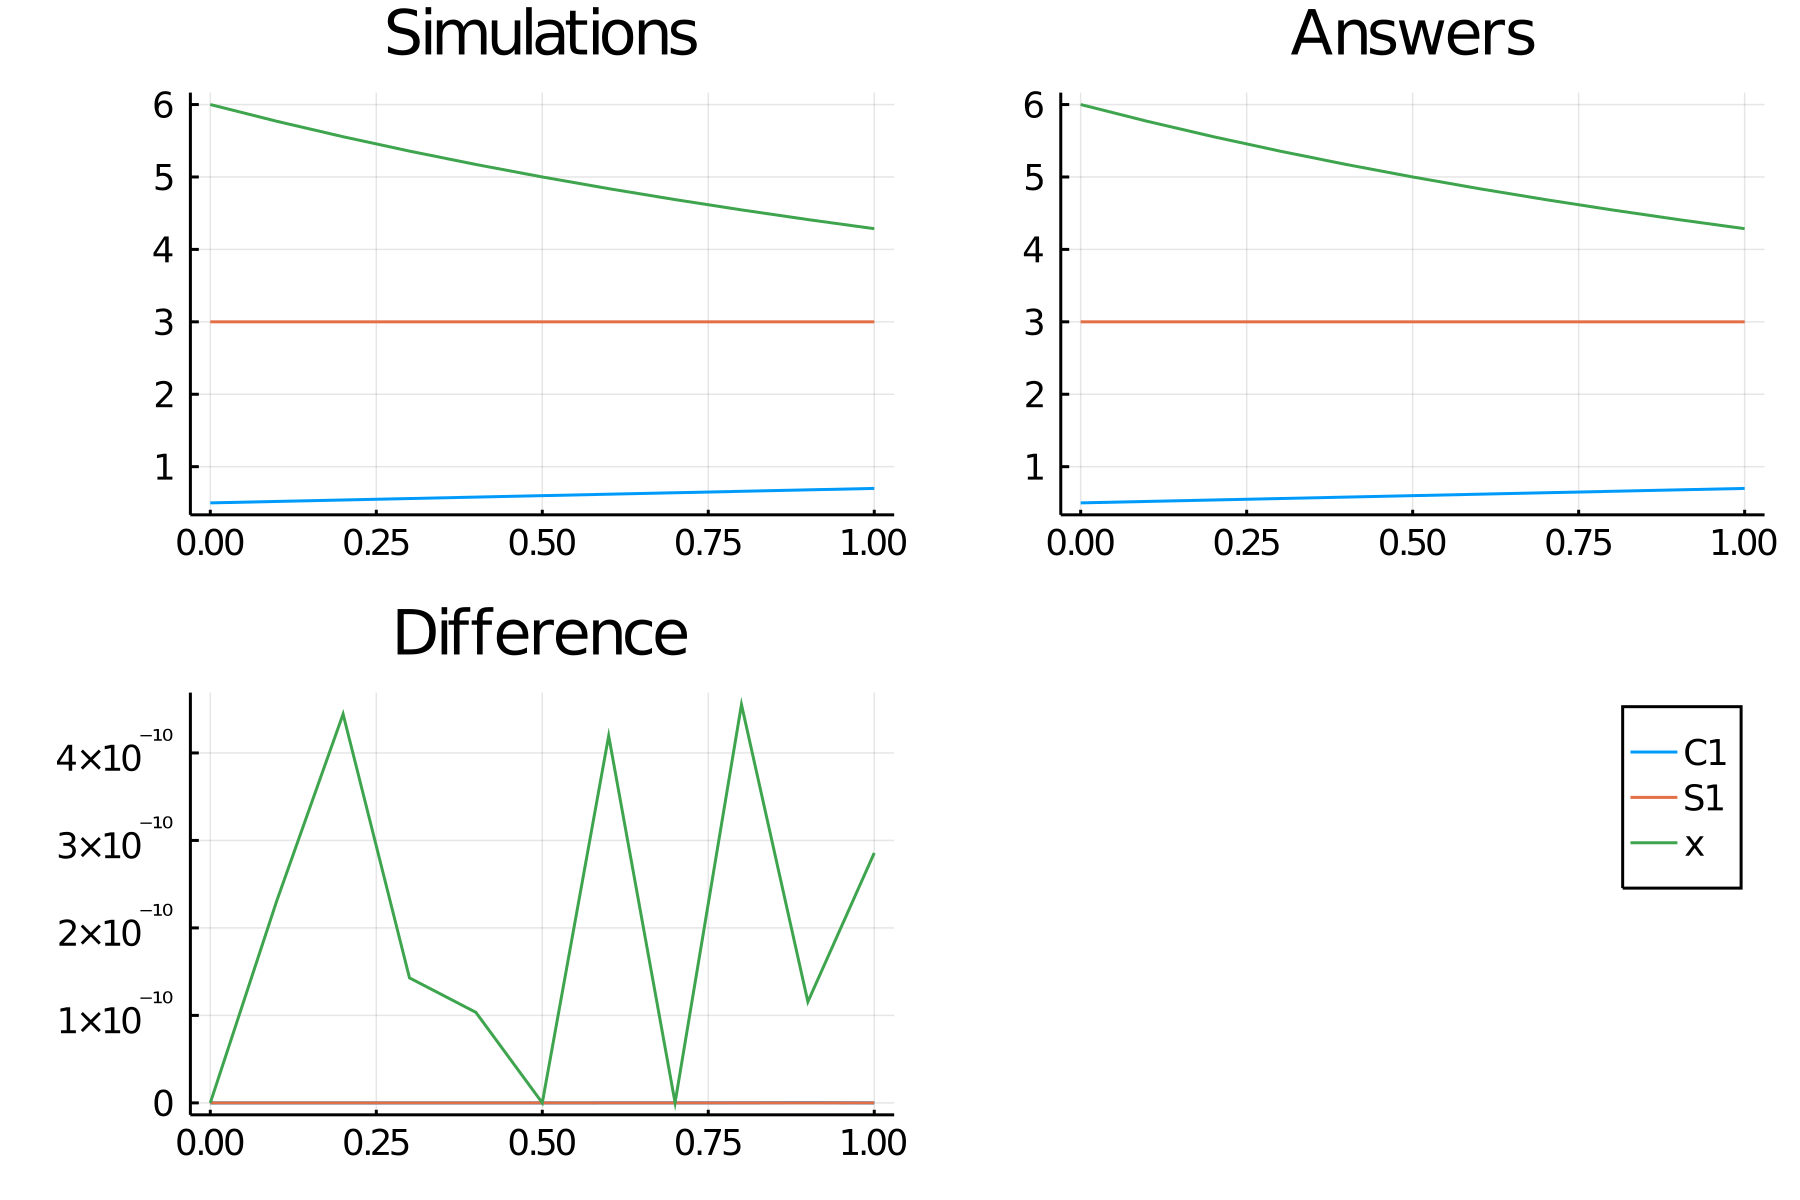

Data behind this chart, as committed beside it:
time, C1, S1_, x
0.0, 0.5, 3.0, 6.0
0.1, 0.52, 3.0, 5.769
0.2, 0.54, 3.0, 5.556
0.3, 0.56, 3.0, 5.357
0.4, 0.58, 3.0, 5.172
0.5, 0.6, 3.0, 5
0.6, 0.62, 3.0, 4.839
0.7, 0.64, 3.0, 4.688
0.8, 0.66, 3.0, 4.545
0.9, 0.68, 3.0, 4.412
1.0, 0.7, 3.0, 4.286
